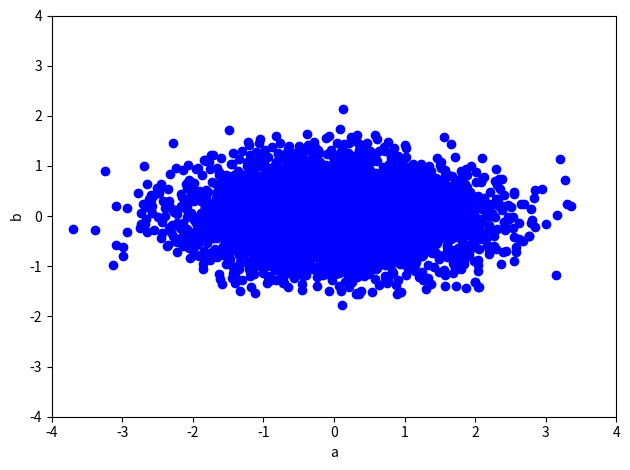
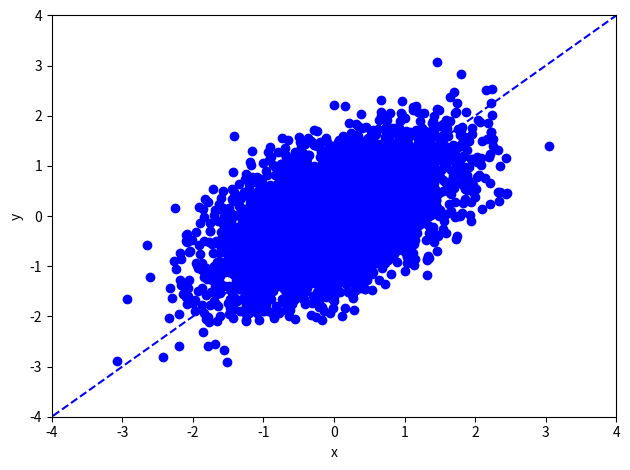
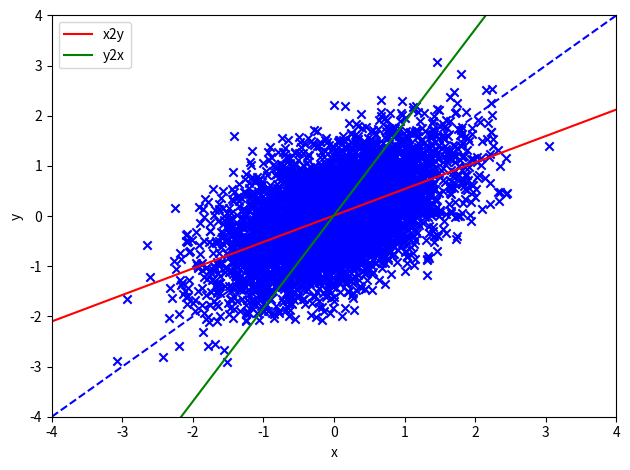

Generate these figures, in order, with matplotlib:
#!/usr/bin/env python3
import numpy as np
import matplotlib.pyplot as plt
from numpy.linalg import inv
from numpy import transpose, matmul



def rotate(data, degree):
    # data: M x 2
    theta = np.pi/180 * degree
    R = np.array([[np.cos(theta), -np.sin(theta)],
                  [np.sin(theta), np.cos(theta)]])  # rotation matrix
    return np.dot(data, R.T)


def leastSquares(X, Y):
    # In this function, X is always the input, Y is always the output
    # X: M x (d+1), Y: M x 1, where d=1 here
    # return weights w

    # TODO: YOUR CODE HERE
    # closed form solution by matrix-vector representations only
    w = matmul(matmul(inv(matmul(transpose(X), X)), transpose(X)), Y)

    return w


def model(X, w):
    # X: M x (d+1)
    # w: d+1
    # return y_hat: M x 1

    # TODO: YOUR CODE HERE
    y_hat = matmul(X, w)
    return y_hat


def generate_data(M, var1, var2, degree):

    # data generate involves two steps:
    # Step I: generating 2-D data, where two axis are independent
    # M (scalar): The number of data samples
    # var1 (scalar): variance of a
    # var2 (scalar): variance of b

    mu = [0, 0]

    Cov = [[var1, 0],
           [0,  var2]]

    data = np.random.multivariate_normal(mu, Cov, M)
    # shape: M x 2

    plt.figure()
    plt.scatter(data[:, 0], data[:, 1], color="blue")
    plt.xlim(-4, 4)
    plt.ylim(-4, 4)
    plt.xlabel('a')
    plt.ylabel('b')
    plt.tight_layout()
    plt.savefig('data_ab_'+str(var2)+'.jpg')

    # Step II: rotate data by 45 degree counter-clockwise,
    # so that the two dimensions are in fact correlated

    data = rotate(data, degree)
    plt.tight_layout()
    plt.figure()
    # plot the data points
    plt.scatter(data[:, 0], data[:, 1], color="blue")
    plt.xlim(-4, 4)
    plt.ylim(-4, 4)
    plt.xlabel('x')
    plt.ylabel('y')

    # plot the line where data are mostly generated around
    X_new = np.linspace(-5, 5, 100, endpoint=True).reshape([100, 1])

    Y_new = np.tan(np.pi/180*degree)*X_new
    plt.plot(X_new, Y_new, color="blue", linestyle='dashed')
    plt.tight_layout()
    plt.savefig('data_xy_'+str(var2) + '_' + str(degree) + '.jpg')
    return data


###########################
# Main code starts here
###########################
# Settings
M = 5000
var1 = 1
var2 = 0.3
degree = 45

data = generate_data(M, var1, var2, degree)

##########
# Training the linear regression model predicting y from x (x2y)
Input = data[:, 0].reshape((-1, 1))  # M x d, where d=1
# M x (d+1) augmented feature
Input_aug = np.concatenate([Input, np.ones([M, 1])], axis=1)
Output = data[:, 1].reshape((-1, 1))  # M x 1


w_x2y = leastSquares(Input_aug, Output)  # (d+1) x 1, where d=1

print('Predicting y from x (x2y): weight=' +
      str(w_x2y[0, 0]), 'bias = ', str(w_x2y[1, 0]))

# # Training the linear regression model predicting x from y (y2x)

Input = data[:, 1].reshape((-1, 1))  # M x d, where d=1
# M x (d+1) augmented feature
Input_aug = np.concatenate([Input, np.ones([M, 1])], axis=1)
Output = data[:, 0].reshape((-1, 1))  # M x 1

w_y2x = leastSquares(Input_aug, Output)  # (d+1) x 1, where d=1
print('Predicting x from y (y2x): weight=' +
      str(w_y2x[0, 0]), 'bias = ', str(w_y2x[1, 0]))


# plot the data points
plt.figure()
X = data[:, 0].reshape((-1, 1))  # M x d, where d=1
Y = data[:, 1].reshape((-1, 1))  # M x d, where d=1

plt.scatter(X, Y, color="blue", marker='x')
plt.xlim(-4, 4)
plt.ylim(-4, 4)
plt.xlabel('x')
plt.ylabel('y')

# plot the line where data are mostly generated around
X_new = np.linspace(-4, 4, 100, endpoint=True).reshape([100, 1])

Y_new = np.tan(np.pi/180*degree)*X_new
plt.plot(X_new, Y_new, color="blue", linestyle='dashed')

# plot the prediction of y from x (x2y)
# M x d, where d=1
X_new = np.linspace(-4, 4, 100, endpoint=True).reshape([100, 1])
# M x (d+1) augmented feature
X_new_aug = np.concatenate([X_new, np.ones([X_new.shape[0], 1])], axis=1)
plt.plot(X_new, model(X_new_aug, w_x2y), color="red", label="x2y")

# plot the prediction of x from y (y2x)
# M x d, where d=1
Y_new = np.linspace(-4, 4, 100, endpoint=True).reshape([100, 1])
# M x (d+1) augmented feature
Y_new_aug = np.concatenate([X_new, np.ones([X_new.shape[0], 1])], axis=1)
plt.plot(model(Y_new_aug, w_y2x), Y_new, color="green", label="y2x")
plt.legend()
plt.tight_layout()
plt.savefig('Regression_model_' + str(var2) + '_' + str(degree) + '.jpg')
